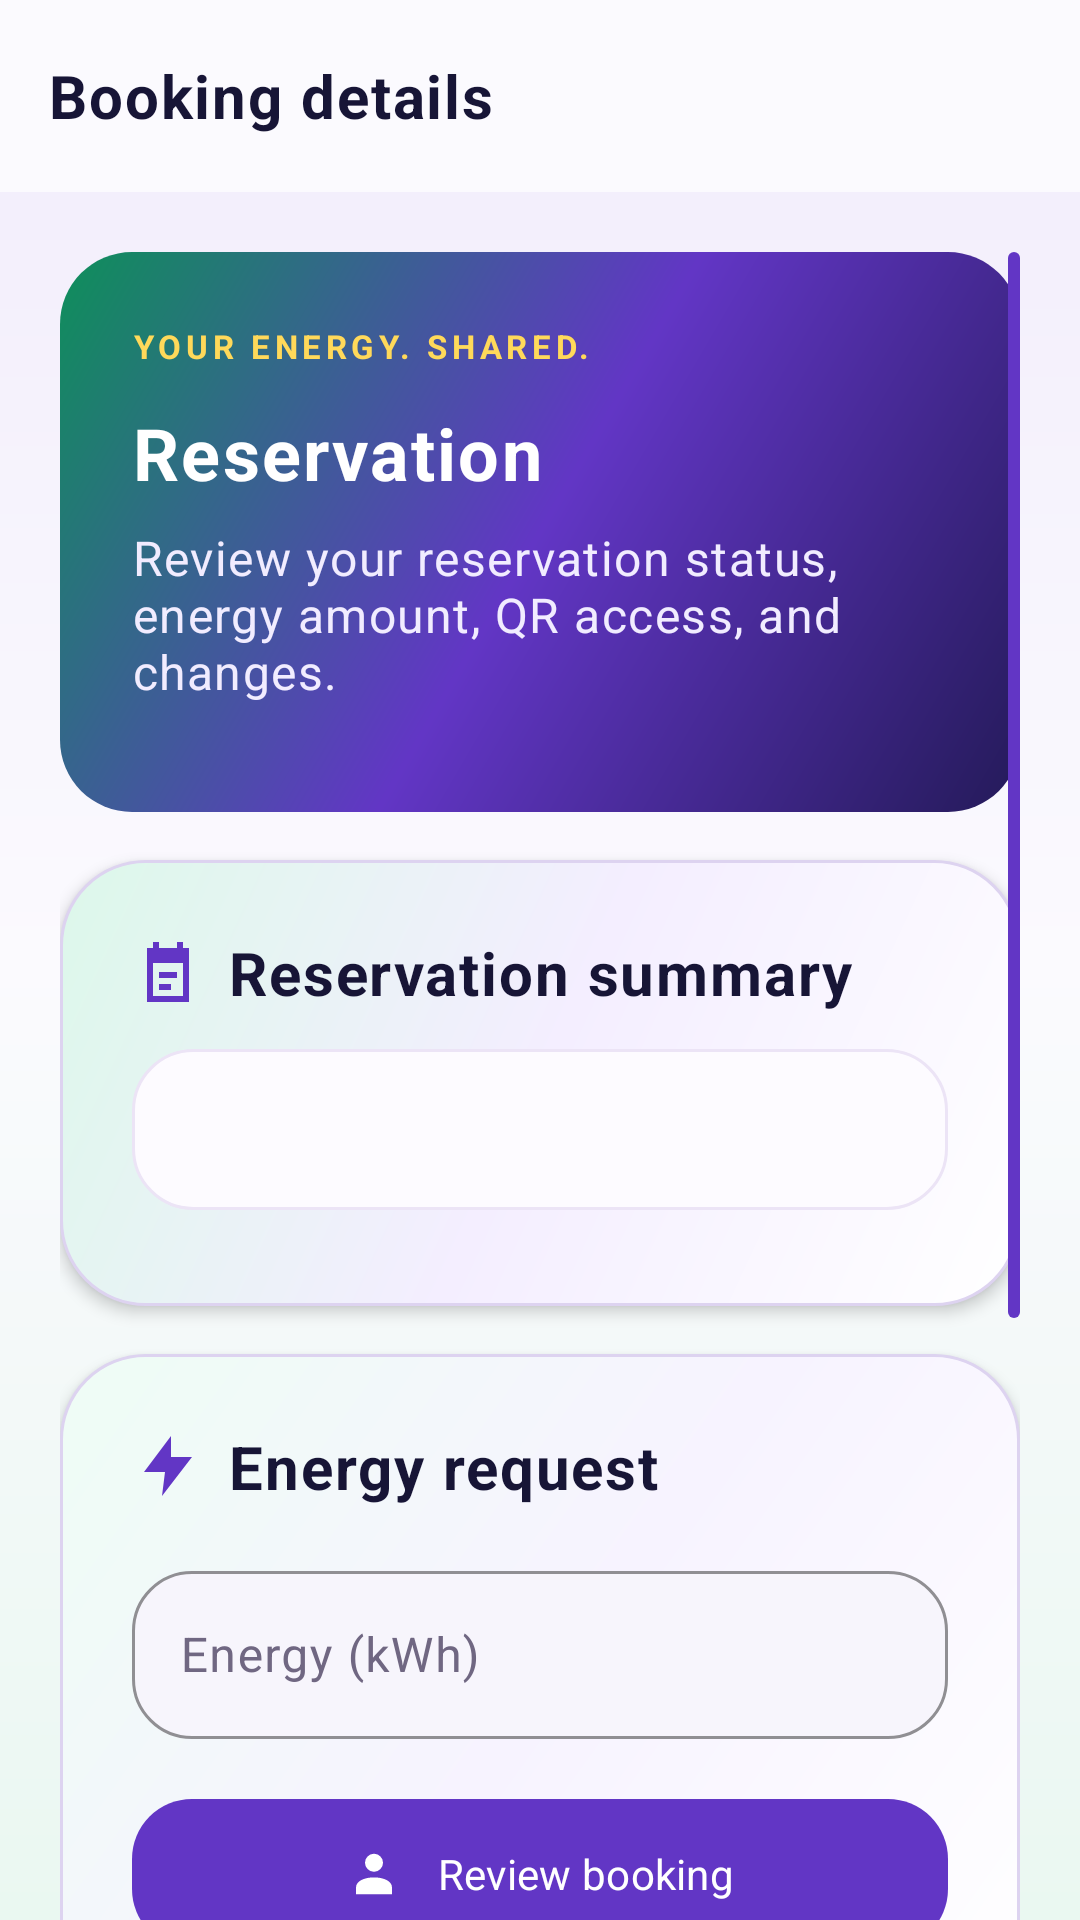

Write the Android layout XML for this screen, with the resource values it uses.
<!-- AndroidManifest.xml: application theme Theme.SmartSolarMicrogrid -->
<!-- res/layout/activity_booking_editor.xml -->
<?xml version='1.0' encoding='utf-8'?>
<LinearLayout xmlns:android="http://schemas.android.com/apk/res/android" xmlns:app="http://schemas.android.com/apk/res-auto" android:layout_width="match_parent" android:layout_height="match_parent" android:orientation="vertical" android:background="@drawable/solar_screen_background">
    <com.google.android.material.appbar.MaterialToolbar android:id="@+id/solarToolbar" android:layout_width="match_parent" android:layout_height="wrap_content" android:minHeight="?attr/actionBarSize" android:background="@drawable/solar_toolbar_background" android:elevation="0dp" app:title="@string/booking_details" app:titleTextAppearance="@style/Solar.ToolbarTitle" />
    <androidx.core.widget.NestedScrollView android:scrollbars="vertical" android:fadeScrollbars="true" android:scrollbarStyle="insideOverlay" android:scrollbarSize="4dp" android:scrollbarThumbVertical="@drawable/solar_scroll_thumb" android:id="@+id/screenScroll" android:layout_width="match_parent" android:layout_height="0dp" android:layout_weight="1" android:fillViewport="true" android:clipToPadding="false" android:padding="@dimen/screen_padding">
        <LinearLayout android:layout_width="match_parent" android:layout_height="wrap_content" android:orientation="vertical">
            <TextView android:id="@+id/titleText" android:layout_width="match_parent" android:layout_height="wrap_content" android:textAppearance="@style/Solar.Text.Body" android:text="@string/booking_details" android:layout_marginBottom="@dimen/space_md" android:visibility="gone" />
            <LinearLayout android:layout_width="match_parent" android:layout_height="wrap_content" android:orientation="vertical" android:background="@drawable/solar_hero_card" android:padding="@dimen/space_xl" android:layout_marginBottom="@dimen/space_lg">
                <TextView android:layout_width="match_parent" android:layout_height="wrap_content" android:text="@string/prosumer_home_eyebrow" android:textColor="@color/solar_accent" android:textSize="11sp" android:letterSpacing="0.14" android:textStyle="bold" android:layout_marginBottom="@dimen/space_md" />
                <TextView android:id="@+id/bookingCodeText" android:layout_width="match_parent" android:layout_height="wrap_content" android:text="@string/booking_code_placeholder" android:textAppearance="@style/Solar.Text.Section" android:textColor="@color/solar_surface" android:textSize="24sp" android:lineSpacingExtra="2dp" android:layout_marginBottom="@dimen/space_sm" />
                <TextView android:layout_width="match_parent" android:layout_height="wrap_content" android:text="@string/booking_details_hint" android:textAppearance="@style/Solar.Text.Body" android:textColor="#F1ECFF" android:layout_marginBottom="@dimen/space_md" />
                <com.google.android.material.chip.Chip android:id="@+id/statusChip" android:layout_width="wrap_content" android:layout_height="wrap_content" android:visibility="gone" android:clickable="false" />
            </LinearLayout>
            <com.google.android.material.progressindicator.CircularProgressIndicator android:id="@+id/progressBar" android:layout_width="wrap_content" android:layout_height="wrap_content" android:layout_gravity="center_horizontal" android:indeterminate="true" android:visibility="gone" app:indicatorSize="@dimen/progress_size" />
            <TextView android:id="@+id/messageText" android:layout_width="match_parent" android:layout_height="wrap_content" android:textAppearance="@style/Solar.Text.Body" android:layout_marginBottom="@dimen/space_md" android:accessibilityLiveRegion="polite" android:padding="@dimen/space_lg" android:background="@drawable/solar_banner_info" android:visibility="gone" />
            <LinearLayout android:layout_width="match_parent" android:layout_height="wrap_content" android:orientation="vertical" android:background="@drawable/booking_summary_panel" android:padding="@dimen/space_xl" android:elevation="3dp" android:layout_marginBottom="@dimen/space_lg">
                    <TextView android:layout_width="match_parent" android:layout_height="wrap_content" android:text="@string/booking_summary_heading" android:textAppearance="@style/Solar.Text.Section" android:textColor="@color/solar_primary_dark" android:drawableStart="@drawable/ic_solar_booking" android:drawablePadding="@dimen/space_sm" android:layout_marginBottom="@dimen/space_md" />
                    <TextView android:id="@+id/summaryText" android:layout_width="match_parent" android:layout_height="wrap_content" android:textAppearance="@style/Solar.Text.Body" android:textColor="@color/solar_primary_dark" android:lineSpacingExtra="5dp" android:background="@drawable/booking_detail_info_panel" android:padding="@dimen/space_lg" android:layout_marginBottom="@dimen/space_sm" />
            </LinearLayout>
            <LinearLayout android:layout_width="match_parent" android:layout_height="wrap_content" android:orientation="vertical" android:background="@drawable/booking_action_panel" android:padding="@dimen/space_xl" android:elevation="3dp" android:layout_marginBottom="@dimen/space_lg">
                    <TextView android:layout_width="match_parent" android:layout_height="wrap_content" android:text="@string/booking_energy_heading" android:textAppearance="@style/Solar.Text.Section" android:drawableStart="@drawable/ic_solar_station" android:drawablePadding="@dimen/space_sm" android:layout_marginBottom="@dimen/space_sm" />
                    <com.google.android.material.textfield.TextInputLayout android:id="@+id/amountLayout" style="@style/Widget.Solar.Input" android:layout_width="match_parent" android:layout_height="wrap_content" android:hint="@string/energy_kwh" android:layout_marginTop="@dimen/space_sm">
                        <com.google.android.material.textfield.TextInputEditText android:id="@+id/amountInput" android:layout_width="match_parent" android:layout_height="wrap_content" android:minHeight="@dimen/button_height" android:inputType="numberDecimal" android:singleLine="true" android:imeOptions="actionNext" />
                    </com.google.android.material.textfield.TextInputLayout>
                    <com.google.android.material.button.MaterialButton android:id="@+id/rescheduleButton" style="@style/Widget.Solar.Button.Secondary" android:layout_width="match_parent" android:layout_height="wrap_content" android:text="@string/change_booking_slot" app:icon="@drawable/ic_solar_station" app:iconGravity="textStart" android:visibility="gone" />
                    <com.google.android.material.button.MaterialButton android:id="@+id/saveButton" style="@style/Widget.Solar.Button" android:layout_width="match_parent" android:layout_height="wrap_content" android:text="@string/review_booking" app:icon="@drawable/ic_solar_profile" app:iconGravity="textStart" />
            </LinearLayout>
            <LinearLayout android:layout_width="match_parent" android:layout_height="wrap_content" android:orientation="vertical" android:background="@drawable/booking_actions_panel" android:padding="@dimen/space_xl" android:elevation="3dp" android:layout_marginBottom="@dimen/space_lg">
                <TextView android:layout_width="match_parent" android:layout_height="wrap_content" android:text="@string/booking_actions_heading" android:textAppearance="@style/Solar.Text.Section" android:drawableStart="@drawable/ic_solar_qr" android:drawablePadding="@dimen/space_sm" android:layout_marginBottom="@dimen/space_md" />
                <com.google.android.material.button.MaterialButton android:id="@+id/qrButton" style="@style/Widget.Solar.Button" android:layout_width="match_parent" android:layout_height="wrap_content" android:text="@string/show_qr" android:visibility="gone" app:icon="@drawable/ic_solar_qr" app:iconGravity="textStart" />
                <com.google.android.material.button.MaterialButton android:id="@+id/cancelButton" style="@style/Widget.Solar.Button.Danger" android:layout_width="match_parent" android:layout_height="wrap_content" android:text="@string/cancel_booking" android:visibility="gone" />
                <com.google.android.material.button.MaterialButton android:id="@+id/refreshButton" style="@style/Widget.Solar.Button.Secondary" android:layout_width="match_parent" android:layout_height="wrap_content" android:text="@string/reload_booking" app:icon="@drawable/ic_solar_station" app:iconGravity="textStart" />
                <com.google.android.material.button.MaterialButton android:id="@+id/bookingsButton" style="@style/Widget.Solar.Button.Secondary" android:layout_width="match_parent" android:layout_height="wrap_content" android:text="@string/my_bookings" app:icon="@drawable/ic_solar_booking" app:iconGravity="textStart" />
            </LinearLayout>
            <com.google.android.material.button.MaterialButton android:id="@+id/backButton" style="@style/Widget.Solar.Button.Secondary" android:layout_width="match_parent" android:layout_height="wrap_content" android:text="@string/back_action" android:visibility="gone" />
        </LinearLayout>
    </androidx.core.widget.NestedScrollView>
</LinearLayout>
<!-- resources referenced by this layout -->
<resources>
  <color name="solar_accent">#FFD95A</color>
  <color name="solar_primary_dark">#171536</color>
  <color name="solar_surface">#FFFFFF</color>
  <dimen name="button_height">56dp</dimen>
  <dimen name="progress_size">32dp</dimen>
  <dimen name="screen_padding">20dp</dimen>
  <dimen name="space_lg">16dp</dimen>
  <dimen name="space_md">12dp</dimen>
  <dimen name="space_sm">8dp</dimen>
  <dimen name="space_xl">24dp</dimen>
  <!-- drawable solar_scroll_thumb (drawable) -->
  <shape xmlns:android="http://schemas.android.com/apk/res/android"><solid android:color="@color/solar_primary" /><corners android:radius="3dp" /><size android:width="4dp" /></shape>
  <!-- drawable solar_toolbar_background (drawable) -->
  <shape xmlns:android="http://schemas.android.com/apk/res/android" android:shape="rectangle">
      <solid android:color="@color/solar_surface_tint" />
  </shape>
  <string name="back_action">Back</string>
  <string name="booking_actions_heading">Booking actions</string>
  <string name="booking_code_placeholder">Reservation</string>
  <string name="booking_details">Booking details</string>
  <string name="booking_details_hint">Review your reservation status, energy amount, QR access, and changes.</string>
  <string name="booking_energy_heading">Energy request</string>
  <string name="booking_summary_heading">Reservation summary</string>
  <string name="cancel_booking">Cancel booking</string>
  <string name="change_booking_slot">Change station or scheduled slot</string>
  <string name="energy_kwh">Energy (kWh)</string>
  <string name="my_bookings">My bookings</string>
  <string name="prosumer_home_eyebrow">YOUR ENERGY. SHARED.</string>
  <string name="reload_booking">Reload latest details</string>
  <string name="review_booking">Review booking</string>
  <string name="show_qr">Show QR code</string>
  <style name="Solar.Text.Body" parent="TextAppearance.Material3.BodyLarge"><item name="android:textSize">@dimen/body_size</item><item name="android:lineSpacingExtra">3dp</item><item name="android:textColor">@color/solar_text_primary</item></style>
  <style name="Solar.Text.Section" parent="Solar.Text.Title"><item name="android:textSize">@dimen/section_size</item></style>
  <style name="Solar.ToolbarTitle" parent="Solar.Text.Section"><item name="android:textSize">20sp</item><item name="android:fontFamily">sans-serif-medium</item></style>
  <style name="Widget.Solar.Button.Danger" parent="Widget.Solar.Button.Secondary"><item name="android:textColor">@color/solar_error</item><item name="strokeColor">@color/solar_error</item></style>
  <color name="solar_primary">#6236C5</color>
  <dimen name="card_radius">24dp</dimen>
  <color name="solar_surface_tint">#FBFAFE</color>
  <dimen name="body_size">16sp</dimen>
  <color name="solar_text_primary">#11152E</color>
  <dimen name="section_size">20sp</dimen>
  <dimen name="control_radius">20dp</dimen>
  <dimen name="support_size">14sp</dimen>
  <dimen name="space_xs">4dp</dimen>
  <color name="solar_error">#AD3039</color>
  <color name="solar_border">#E6E0F1</color>
  <dimen name="border_width">1dp</dimen>
  <color name="solar_background">#F7F5FC</color>
  <color name="solar_primary_light">#F0EAFF</color>
  <color name="solar_success">#0E8F5A</color>
  <color name="solar_text_secondary">#706782</color>
  <color name="solar_background_soft">#EFF8F3</color>
  <dimen name="title_size">28sp</dimen>
  <style name="Solar.NavIndicator" parent="Widget.Material3.BottomNavigationView.ActiveIndicator"><item name="android:color">@color/solar_primary_light</item></style>
  <style name="Solar.NavLabel" parent="TextAppearance.Material3.LabelMedium"><item name="android:fontFamily">sans-serif-medium</item><item name="android:textSize">12sp</item></style>
</resources>
